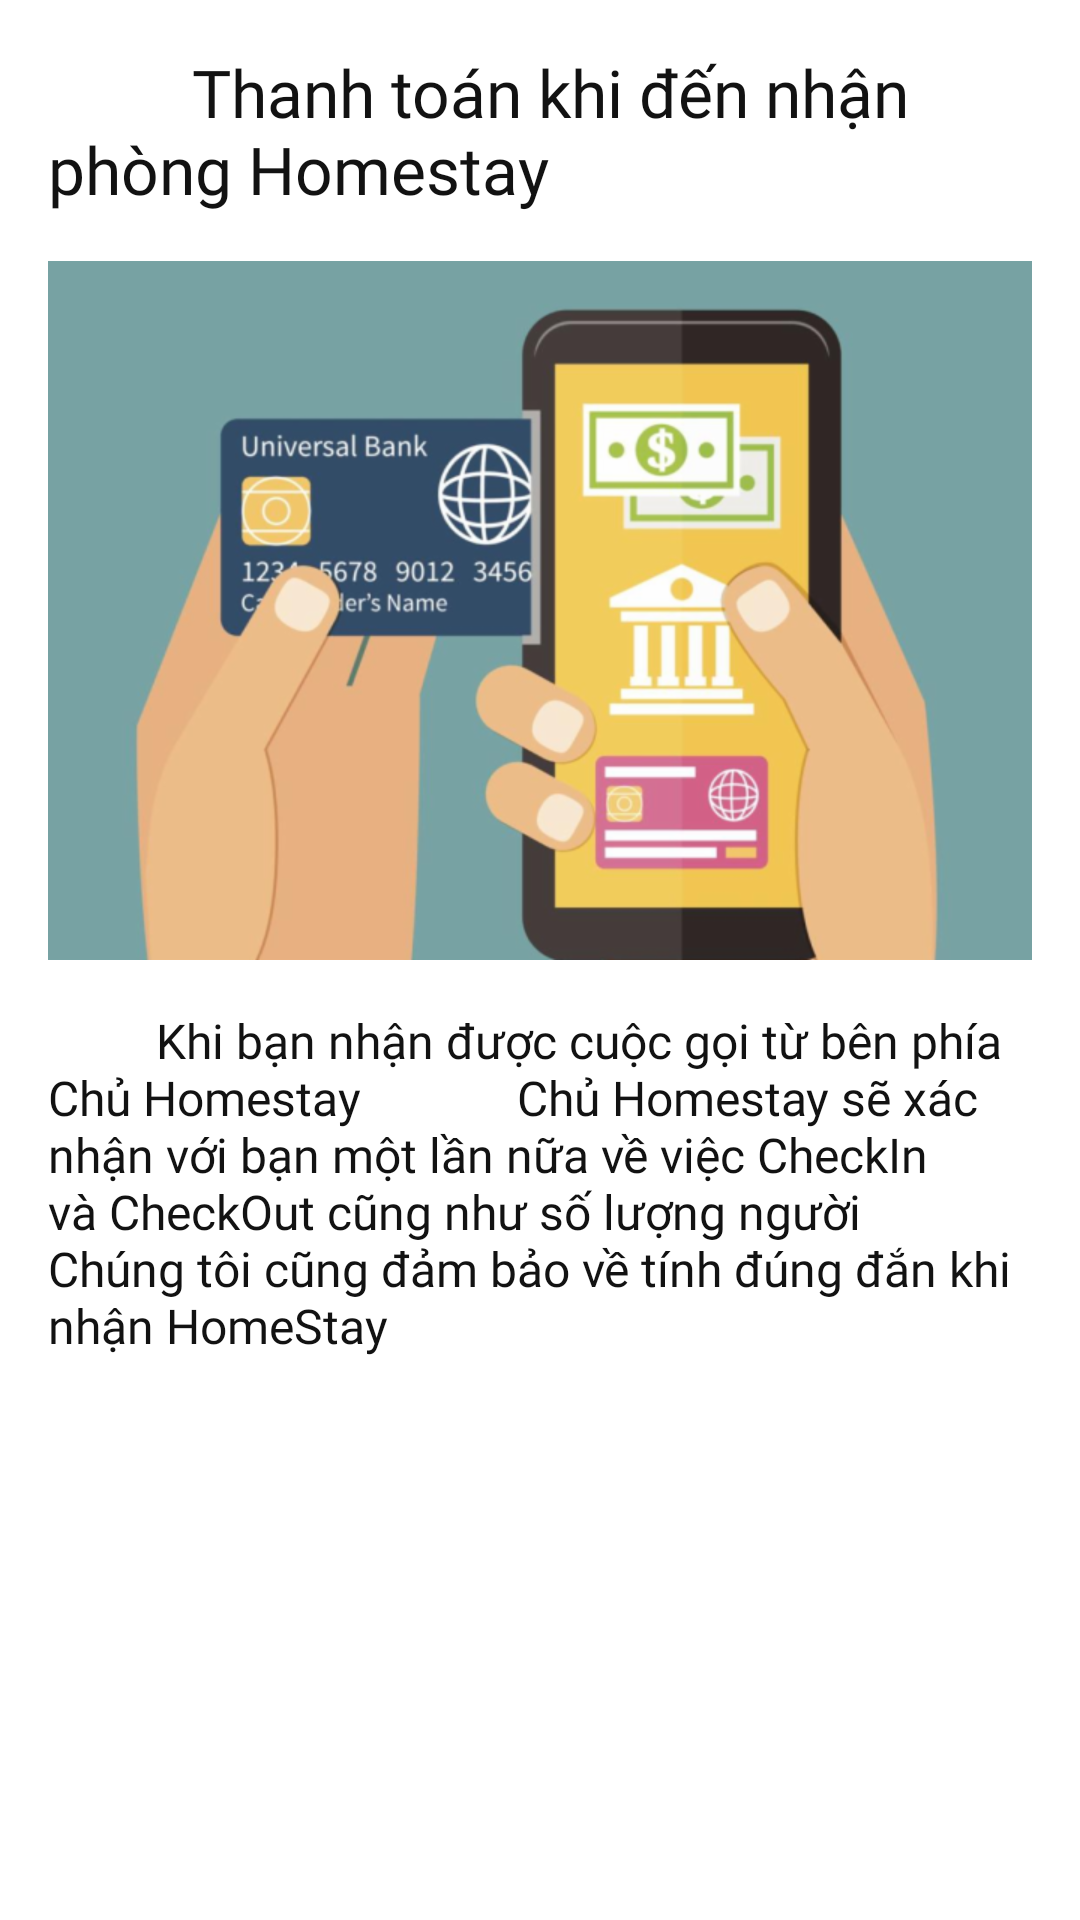

This screen was rendered from an Android layout file. Write that file and the resources it references.
<!-- AndroidManifest.xml: application theme AppTheme -->
<!-- res/layout/dialog_guide_payments.xml -->
<?xml version="1.0" encoding="utf-8"?>
<androidx.constraintlayout.widget.ConstraintLayout
    xmlns:android="http://schemas.android.com/apk/res/android"
    xmlns:app="http://schemas.android.com/apk/res-auto"
    android:layout_width="match_parent"
    android:layout_height="match_parent"
    android:background="?attr/switch_black_white">

    <TextView
        android:id="@+id/textView7"
        android:layout_width="0dp"
        android:layout_height="wrap_content"
        android:layout_marginStart="16dp"
        android:layout_marginTop="16dp"
        android:layout_marginEnd="16dp"
        android:text="@string/guide_payment"
        app:layout_constraintEnd_toEndOf="parent"
        app:layout_constraintStart_toStartOf="parent"
        app:layout_constraintTop_toTopOf="parent"
        style="@style/TextViewBackground"/>

    <ImageView
        android:id="@+id/imageView2"
        android:layout_width="0dp"
        android:layout_height="wrap_content"
        android:layout_marginTop="16dp"
        app:layout_constraintEnd_toEndOf="@+id/textView7"
        app:layout_constraintStart_toStartOf="@+id/textView7"
        app:layout_constraintTop_toBottomOf="@+id/textView7"
        android:src="@drawable/chuyenkhoan"
        android:scaleType="centerCrop"
        android:contentDescription="@string/todo"/>

    <TextView
        android:id="@+id/textView19"
        android:layout_width="0dp"
        android:layout_height="wrap_content"
        android:layout_marginTop="16dp"
        android:text="@string/guide_payment_article"
        app:layout_constraintEnd_toEndOf="@+id/imageView2"
        app:layout_constraintStart_toStartOf="@+id/imageView2"
        app:layout_constraintTop_toBottomOf="@+id/imageView2"
        style="@style/TextViewBackgroundLight"/>
</androidx.constraintlayout.widget.ConstraintLayout>
<!-- resources referenced by this layout -->
<resources>
  <!-- drawable chuyenkhoan: png bitmap (drawable, 151816 bytes) -->
  <string name="guide_payment">"         Thanh toán khi đến nhận phòng Homestay     "</string>
  <string name="guide_payment_article">"         Khi bạn nhận được cuộc gọi từ bên phía Chủ Homestay             Chủ Homestay sẽ xác nhận với bạn một lần nữa về việc CheckIn và CheckOut cũng như số lượng người           Chúng tôi cũng đảm bảo về tính đúng đắn khi nhận HomeStay     "</string>
  
      //social home
  <string name="todo">TODO</string>
  <style name="TextViewBackground">
          <item name="android:fontFamily">@font/roboto_bold</item>
          <item name="android:textSize">22sp</item>
          <item name="android:textColor">?attr/switch_white_black</item>
      </style>
  <style name="TextViewBackgroundLight">
          <item name="android:fontFamily">@font/roboto_light</item>
          <item name="android:textSize">16sp</item>
          <item name="android:textColor">?attr/switch_white_black</item>
          <item name="android:textAlignment">textStart</item>
      </style>
  <style name="AppTheme" parent="Theme.AppCompat.Light.NoActionBar">
          
          <item name="switch_colorPrimary">#7793a1</item>
          <item name="colorPrimaryDark">#203b47</item>
          <item name="colorAccent">#D81B60</item>
          <item name="switch_black_white">#fff</item>
          <item name="switch_yellow_blue">#fedd02</item>
          <item name="background_dark">#fff</item>
          <item name="switch_white_black">#121212</item>
          <item name="android:windowAnimationStyle">@style/WindowTransitionAnimation</item>
          <item name="android:colorBackground">@android:color/transparent</item>
          <item name="android:windowIsTranslucent">true</item>
      </style>
  <style name="WindowTransitionAnimation">
         
      </style>
</resources>
